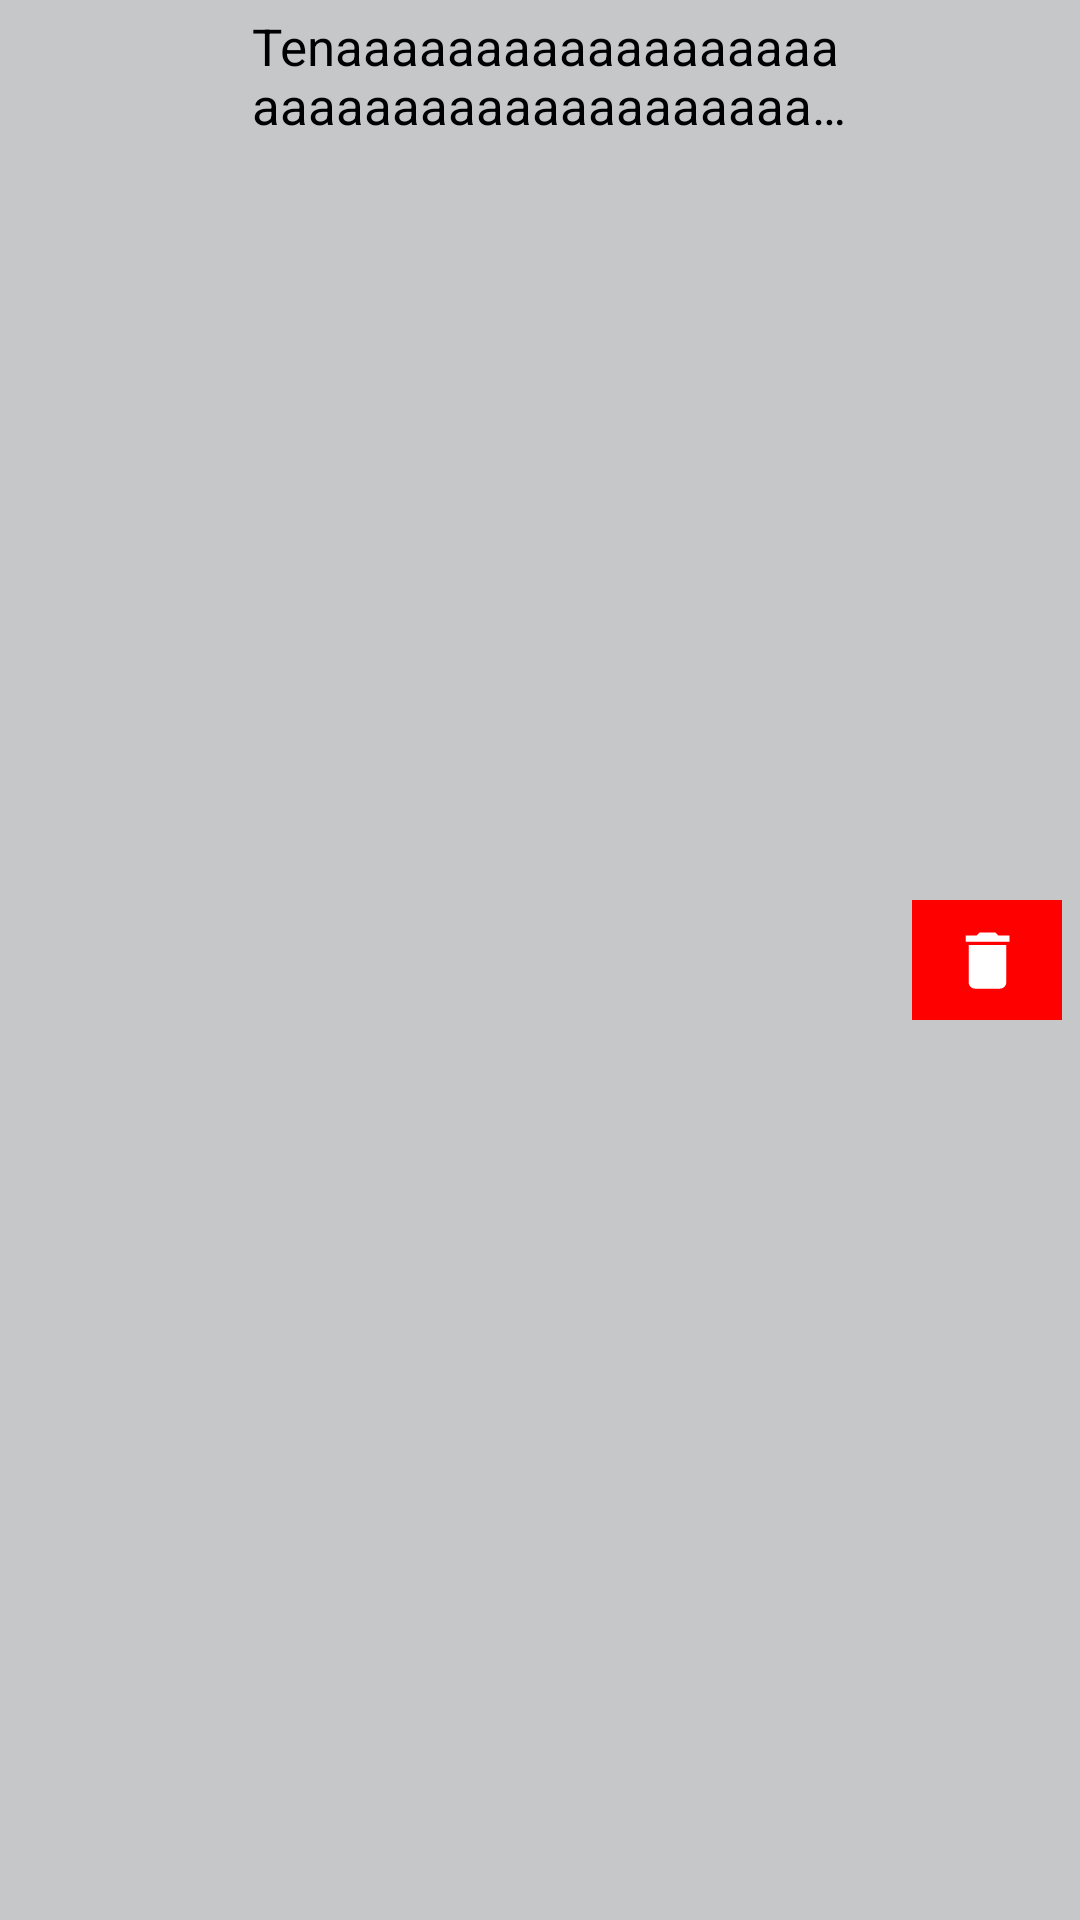

Layout XML and referenced resources for this Android screen:
<!-- AndroidManifest.xml: application theme Theme.AppDocTruyen -->
<!-- res/layout/items_follow.xml -->
<?xml version="1.0" encoding="utf-8"?>
<LinearLayout
    xmlns:android="http://schemas.android.com/apk/res/android"
    android:layout_width="370dp"
    android:layout_height="70dp"
    android:orientation="horizontal"
    android:padding="4dp"
    android:layout_marginBottom="6dp"
    android:background="@color/material_dynamic_neutral80"
    android:id="@+id/item_follow">

    <ImageView
        android:layout_width="70dp"
        android:layout_height="63dp"
        android:src="@mipmap/test"
        android:scaleType="centerCrop"
        android:id="@+id/img_follow">
    </ImageView>

    <TextView
        android:layout_width="200dp"
        android:layout_height="60dp"
        android:id="@+id/favorite_title"
        android:text="Tenaaaaaaaaaaaaaaaaaaaaaaaaaaaaaaaaaaaaaaaa"
        android:textColor="@color/black"
        android:layout_marginLeft="10dp"
        android:textSize="17dp"
        android:maxLines="2"
        android:ellipsize="end">
    </TextView>

    <ImageButton
        android:layout_width="50dp"
        android:layout_height="40dp"
        android:background="@color/red"
        android:layout_gravity="center_vertical|end"
        android:src="@drawable/baseline_delete_24"
        android:layout_marginLeft="20dp"
        android:id="@+id/follow_delete">
    </ImageButton>

</LinearLayout>
<!-- resources referenced by this layout -->
<resources>
  <color name="black">#FF000000</color>
  <color name="red">#FF0000</color>
  <!-- drawable baseline_delete_24 (drawable) -->
  <vector xmlns:android="http://schemas.android.com/apk/res/android" android:height="25dp" android:tint="#FFFFFF" android:viewportHeight="24" android:viewportWidth="24" android:width="25dp">
        
      <path android:fillColor="@android:color/white" android:pathData="M6,19c0,1.1 0.9,2 2,2h8c1.1,0 2,-0.9 2,-2V7H6v12zM19,4h-3.5l-1,-1h-5l-1,1H5v2h14V4z"/>
      
  </vector>
  <style name="Theme.AppDocTruyen" parent="Theme.MaterialComponents.DayNight.NoActionBar">
          
          <item name="colorPrimary">@color/colorPrimary</item>
          <item name="colorPrimaryVariant">@color/colorPrimaryDark</item>
          <item name="colorOnPrimary">@color/white</item>
  
          
          <item name="colorSecondary">@color/colorAccent</item>
          <item name="colorSecondaryVariant">@color/accent_color_dark</item>
          <item name="colorOnSecondary">@color/black</item>
  
          
          <item name="android:statusBarColor">?attr/colorPrimaryVariant</item>
  
          
          <item name="android:windowBackground">@color/light_background</item>
          <item name="android:textColorPrimary">@color/light_text</item>
      </style>
  <color name="colorPrimary">#3F51B5</color>
  <color name="colorPrimaryDark">#303F9F</color>
  <color name="white">#FFFFFFFF</color>
  <color name="colorAccent">#FF4081</color>
  <color name="accent_color_dark">#F50057</color>
  <color name="light_background">#FAFAFA</color>
  <color name="light_text">#212121</color>
</resources>
